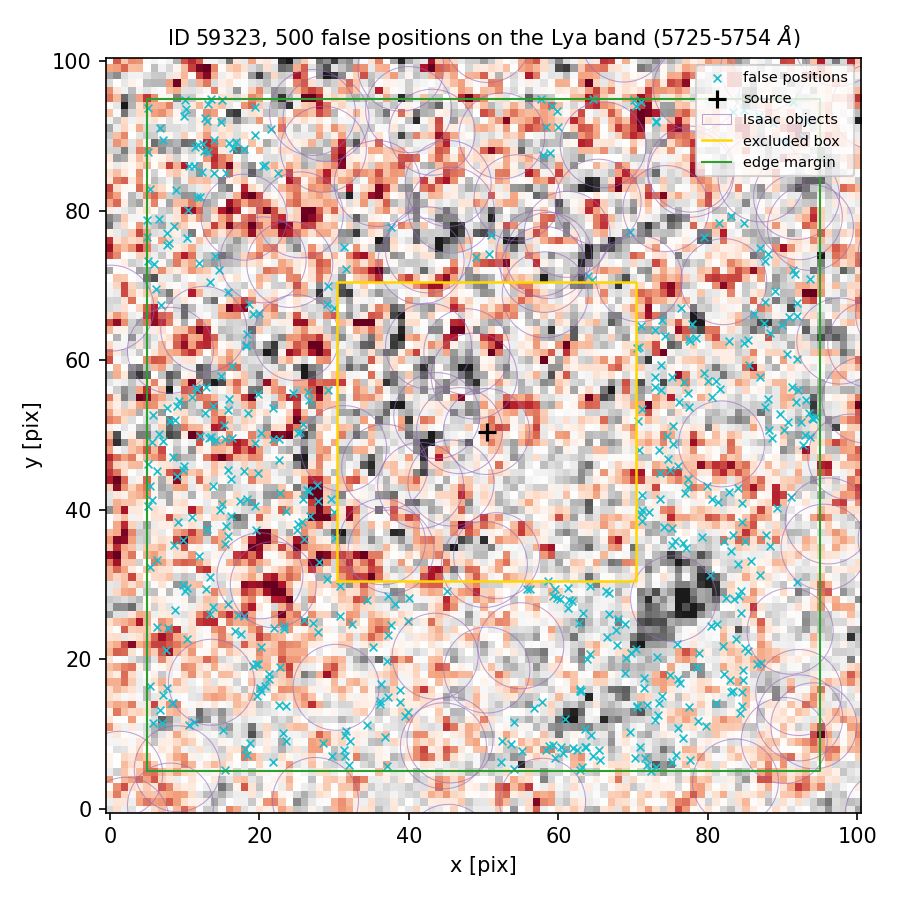

Data behind this chart, as committed beside it:
index, ra, dec, x_pix, y_pix, nearest_isaac_arcsec
0, 150.1, 2.37, 36.09, 14.42, 1.221
1, 150.1, 2.37, 11.22, 11.56, 1.175
2, 150.1, 2.374, 15.56, 85.04, 1.274
3, 150.1, 2.374, 10.54, 85.98, 2.017
4, 150.1, 2.369, 53.64, 8.713, 1.632
5, 150.1, 2.372, 86.91, 57.82, 2.066
6, 150.1, 2.374, 93.07, 91.98, 1.802
7, 150.1, 2.37, 68.85, 18.17, 2.38
8, 150.1, 2.373, 81.44, 78.38, 1.462
9, 150.1, 2.372, 91.28, 56.45, 1.765
10, 150.1, 2.373, 19.09, 66.15, 1.32
11, 150.1, 2.371, 61.32, 29.6, 2.009
12, 150.1, 2.37, 73.21, 20.36, 1.61
13, 150.1, 2.371, 73.53, 41.4, 2.225
14, 150.1, 2.372, 11.55, 56.28, 1.223
15, 150.1, 2.37, 66.46, 22.96, 2.062
16, 150.1, 2.373, 10.46, 80.04, 1.511
17, 150.1, 2.37, 30.76, 25.81, 1.913
18, 150.1, 2.37, 19.09, 19.14, 1.187
19, 150.1, 2.369, 59.3, 8.488, 1.522
20, 150.1, 2.372, 93.59, 49.78, 1.231
21, 150.1, 2.371, 15.44, 35.4, 1.255
22, 150.1, 2.371, 84, 32.79, 1.958
23, 150.1, 2.371, 89.2, 40.23, 1.42
24, 150.1, 2.372, 25.16, 50.27, 1.293
25, 150.1, 2.372, 22.66, 46.62, 1.751
26, 150.1, 2.37, 83.01, 17.27, 1.858
27, 150.1, 2.37, 15.74, 27.33, 1.158
28, 150.1, 2.373, 71.05, 64.55, 1.271
29, 150.1, 2.37, 13.39, 26.11, 1.676
30, 150.1, 2.371, 27.73, 43.25, 1.216
31, 150.1, 2.374, 59.93, 91.14, 1.297
32, 150.1, 2.373, 15.79, 69.1, 1.186
33, 150.1, 2.371, 37.21, 28.43, 1.234
34, 150.1, 2.372, 84.79, 62.25, 1.738
35, 150.1, 2.371, 26.4, 42.6, 1.484
36, 150.1, 2.372, 7.996, 51.87, 1.893
37, 150.1, 2.371, 16.27, 44.06, 2.688
38, 150.1, 2.373, 6.827, 67.4, 1.24
39, 150.1, 2.372, 77.61, 62.56, 1.828
40, 150.1, 2.372, 18.34, 63.57, 1.161
41, 150.1, 2.37, 56.73, 13.44, 1.626
42, 150.1, 2.371, 82.47, 28.23, 1.413
43, 150.1, 2.37, 81.99, 21.78, 1.827
44, 150.1, 2.374, 90.73, 89.03, 1.197
45, 150.1, 2.373, 37.56, 77.89, 1.189
46, 150.1, 2.374, 12.72, 92.35, 2.841
47, 150.1, 2.37, 8.654, 26.65, 2.18
48, 150.1, 2.371, 84.2, 28.48, 1.654
49, 150.1, 2.374, 71.06, 94.48, 1.521
50, 150.1, 2.369, 18.08, 8.037, 1.889
51, 150.1, 2.372, 76.85, 57.07, 1.926
52, 150.1, 2.373, 76.37, 67.05, 1.341
53, 150.1, 2.373, 84.76, 78.41, 1.261
54, 150.1, 2.369, 31.51, 7.099, 1.439
55, 150.1, 2.372, 73.77, 56.05, 2.164
56, 150.1, 2.371, 76.91, 42.2, 1.649
57, 150.1, 2.369, 29.76, 7.085, 1.275
58, 150.1, 2.371, 77.34, 44.12, 1.299
59, 150.1, 2.369, 76.63, 9.441, 1.833
... 440 more rows
